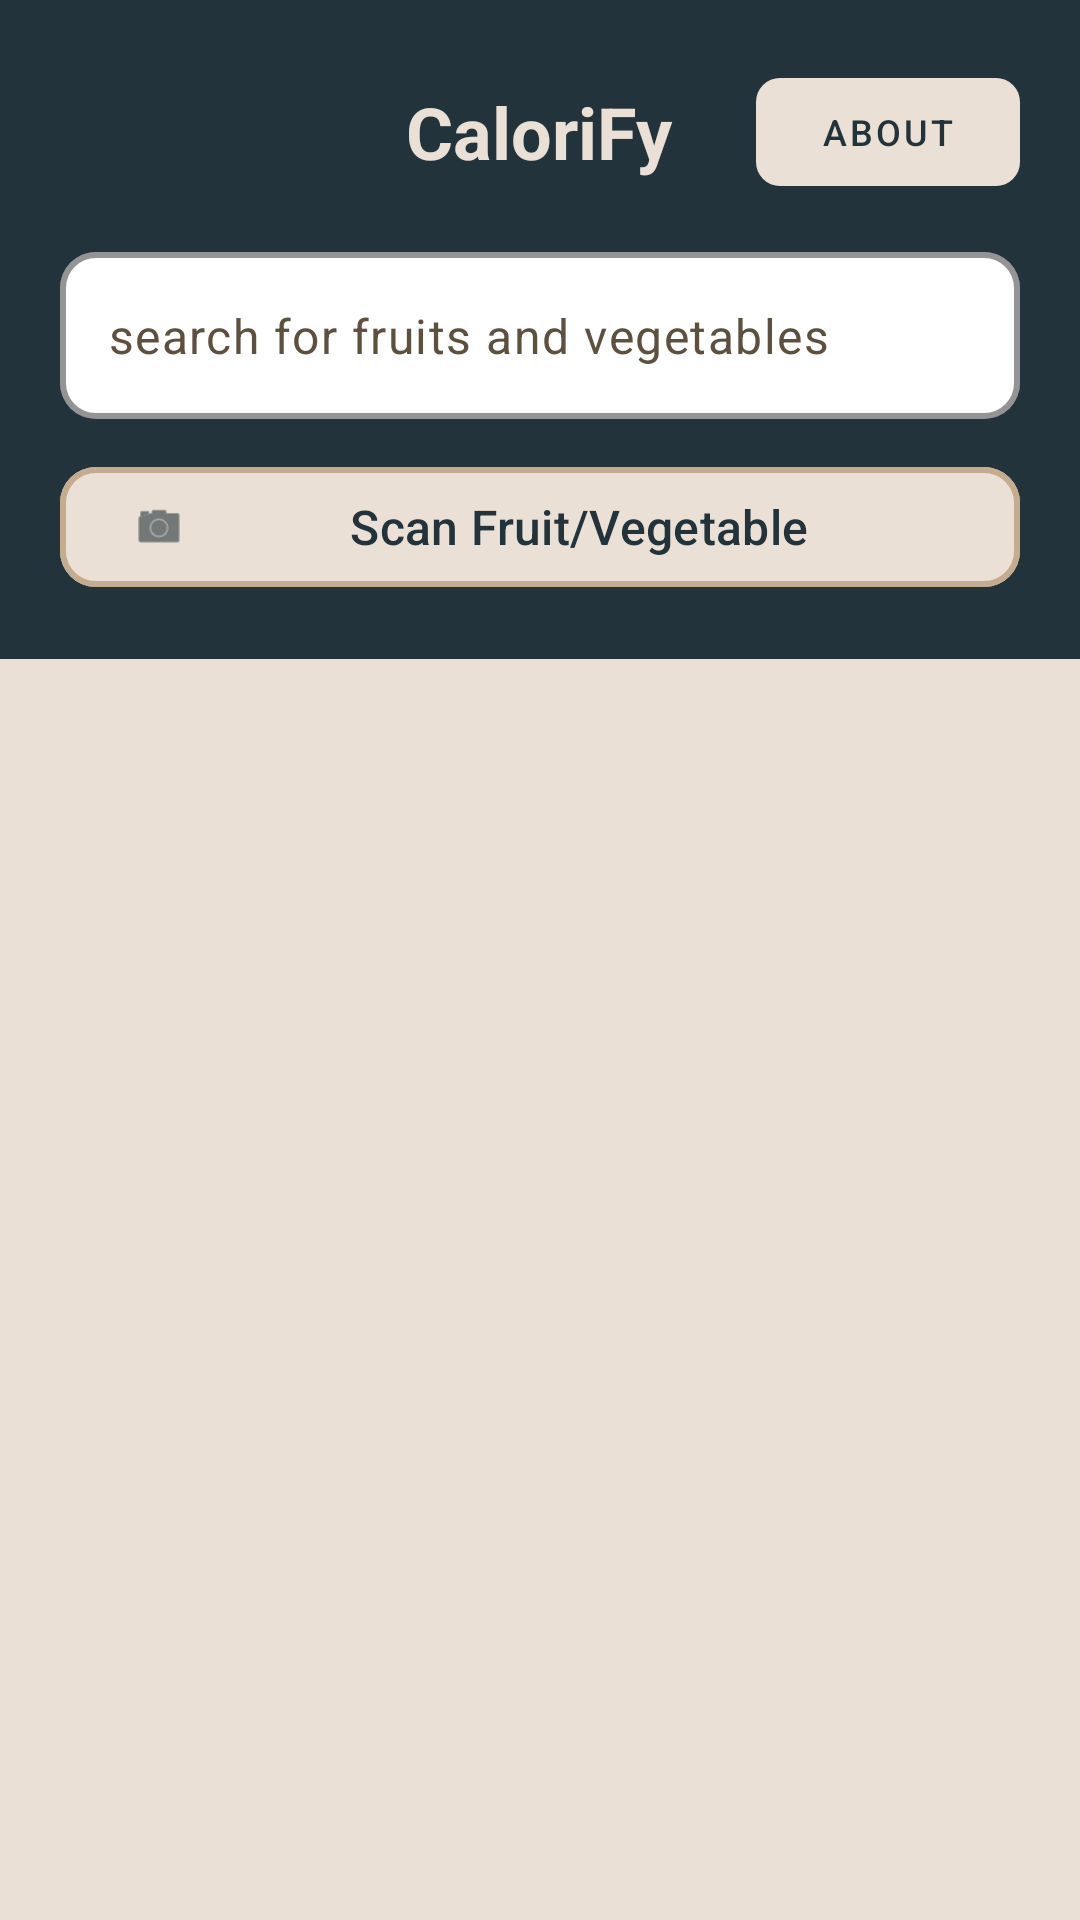

Android layout source for this screen:
<!-- AndroidManifest.xml: application theme Theme.FoodCalories -->
<!-- res/layout/activity_main.xml -->
<?xml version="1.0" encoding="utf-8"?>
<LinearLayout xmlns:android="http://schemas.android.com/apk/res/android"
    xmlns:app="http://schemas.android.com/apk/res-auto"
    android:layout_width="match_parent"
    android:layout_height="match_parent"
    android:orientation="vertical"
    android:background="@color/background">

    
    <LinearLayout
        android:layout_width="match_parent"
        android:layout_height="wrap_content"
        android:orientation="vertical"
        android:padding="20dp"
        android:background="@color/primary">

        
        <RelativeLayout
            android:layout_width="match_parent"
            android:layout_height="wrap_content"
            android:layout_marginBottom="16dp">

            
            <TextView
                android:layout_width="wrap_content"
                android:layout_height="wrap_content"
                android:layout_centerInParent="true"
                android:text="@string/app_name"
                android:textSize="24sp"
                android:textStyle="bold"
                android:textColor="@color/light_beige" />

            
            <com.google.android.material.button.MaterialButton
                android:id="@+id/aboutButton"
                android:layout_width="wrap_content"
                android:layout_height="wrap_content"
                android:layout_alignParentEnd="true"
                android:layout_centerVertical="true"
                android:text="About"
                android:textSize="12sp"
                android:textColor="@color/primary"
                app:backgroundTint="@color/light_beige"
                app:cornerRadius="8dp"
                style="@style/Widget.MaterialComponents.Button.TextButton" />

        </RelativeLayout>

        <com.google.android.material.textfield.TextInputLayout
            android:layout_width="match_parent"
            android:layout_height="wrap_content"
            app:hintEnabled="false"
            app:boxBackgroundColor="@color/surface"
            app:boxStrokeColor="@color/accent"
            app:boxStrokeWidth="2dp"
            app:boxCornerRadiusTopStart="12dp"
            app:boxCornerRadiusTopEnd="12dp"
            app:boxCornerRadiusBottomStart="12dp"
            app:boxCornerRadiusBottomEnd="12dp">

            <com.google.android.material.textfield.TextInputEditText
                android:id="@+id/searchEditText"
                android:layout_width="match_parent"
                android:layout_height="wrap_content"
                android:inputType="text"
                android:imeOptions="actionSearch"
                android:hint="@string/search_hint"
                android:textColor="@color/text_primary"
                android:textColorHint="@color/text_secondary" />

        </com.google.android.material.textfield.TextInputLayout>

        
        <com.google.android.material.button.MaterialButton
            android:id="@+id/cameraButton"
            android:layout_width="match_parent"
            android:layout_height="wrap_content"
            android:layout_marginTop="12dp"
            android:text="Scan Fruit/Vegetable"
            android:textSize="16sp"
            android:textColor="@color/primary"
            app:backgroundTint="@color/light_beige"
            app:strokeColor="@color/accent"
            app:strokeWidth="2dp"
            app:cornerRadius="12dp"
            app:icon="@android:drawable/ic_menu_camera"
            app:iconTint="@color/primary" />

    </LinearLayout>

    
    <FrameLayout
        android:layout_width="match_parent"
        android:layout_height="match_parent">

        
        <androidx.recyclerview.widget.RecyclerView
            android:id="@+id/resultsRecyclerView"
            android:layout_width="match_parent"
            android:layout_height="match_parent"
            android:paddingTop="12dp"
            android:paddingBottom="16dp"
            android:clipToPadding="false"
            android:scrollbars="vertical"
            android:scrollbarStyle="outsideOverlay"
            android:fadeScrollbars="true"
            android:overScrollMode="ifContentScrolls"
            android:visibility="gone" />

        
        <LinearLayout
            android:id="@+id/loadingLayout"
            android:layout_width="match_parent"
            android:layout_height="match_parent"
            android:orientation="vertical"
            android:gravity="center"
            android:visibility="gone">

            <ProgressBar
                android:layout_width="wrap_content"
                android:layout_height="wrap_content"
                android:indeterminateTint="@color/primary" />

            <TextView
                android:layout_width="wrap_content"
                android:layout_height="wrap_content"
                android:text="@string/loading"
                android:textSize="16sp"
                android:textColor="@color/text_secondary"
                android:layout_marginTop="16dp" />

        </LinearLayout>

        
        <LinearLayout
            android:id="@+id/errorLayout"
            android:layout_width="match_parent"
            android:layout_height="match_parent"
            android:orientation="vertical"
            android:gravity="center"
            android:padding="24dp"
            android:visibility="gone">

            <TextView
                android:id="@+id/errorText"
                android:layout_width="match_parent"
                android:layout_height="wrap_content"
                android:text="@string/error_message"
                android:textSize="16sp"
                android:textColor="@color/text_secondary"
                android:gravity="center" />

        </LinearLayout>

    </FrameLayout>

</LinearLayout>
<!-- resources referenced by this layout -->
<resources>
  <color name="accent">#C6AC8F</color>
  <color name="background">#EAE0D5</color>
  <color name="light_beige">#EAE0D5</color>
  <color name="primary">#22333B</color>
  <color name="surface">#FFFFFF</color>
  <color name="text_primary">#0A0908</color>
  <color name="text_secondary">#5E503F</color>
  <string name="app_name">CaloriFy</string>
  <string name="error_message">Error loading data</string>
  <string name="loading">Loading...</string>
  <string name="search_hint">search for fruits and vegetables</string>
  <style name="Theme.FoodCalories" parent="Base.Theme.FoodCalories" />
  <style name="Base.Theme.FoodCalories" parent="Theme.Material3.DayNight.NoActionBar">
          <item name="colorPrimary">@color/primary</item>
          <item name="colorPrimaryDark">@color/primary_dark</item>
          <item name="colorAccent">@color/accent</item>
          <item name="android:windowBackground">@color/background</item>
          <item name="android:textColorPrimary">@color/text_primary</item>
          <item name="android:textColorSecondary">@color/text_secondary</item>
      </style>
  <color name="primary_dark">#0A0908</color>
</resources>
